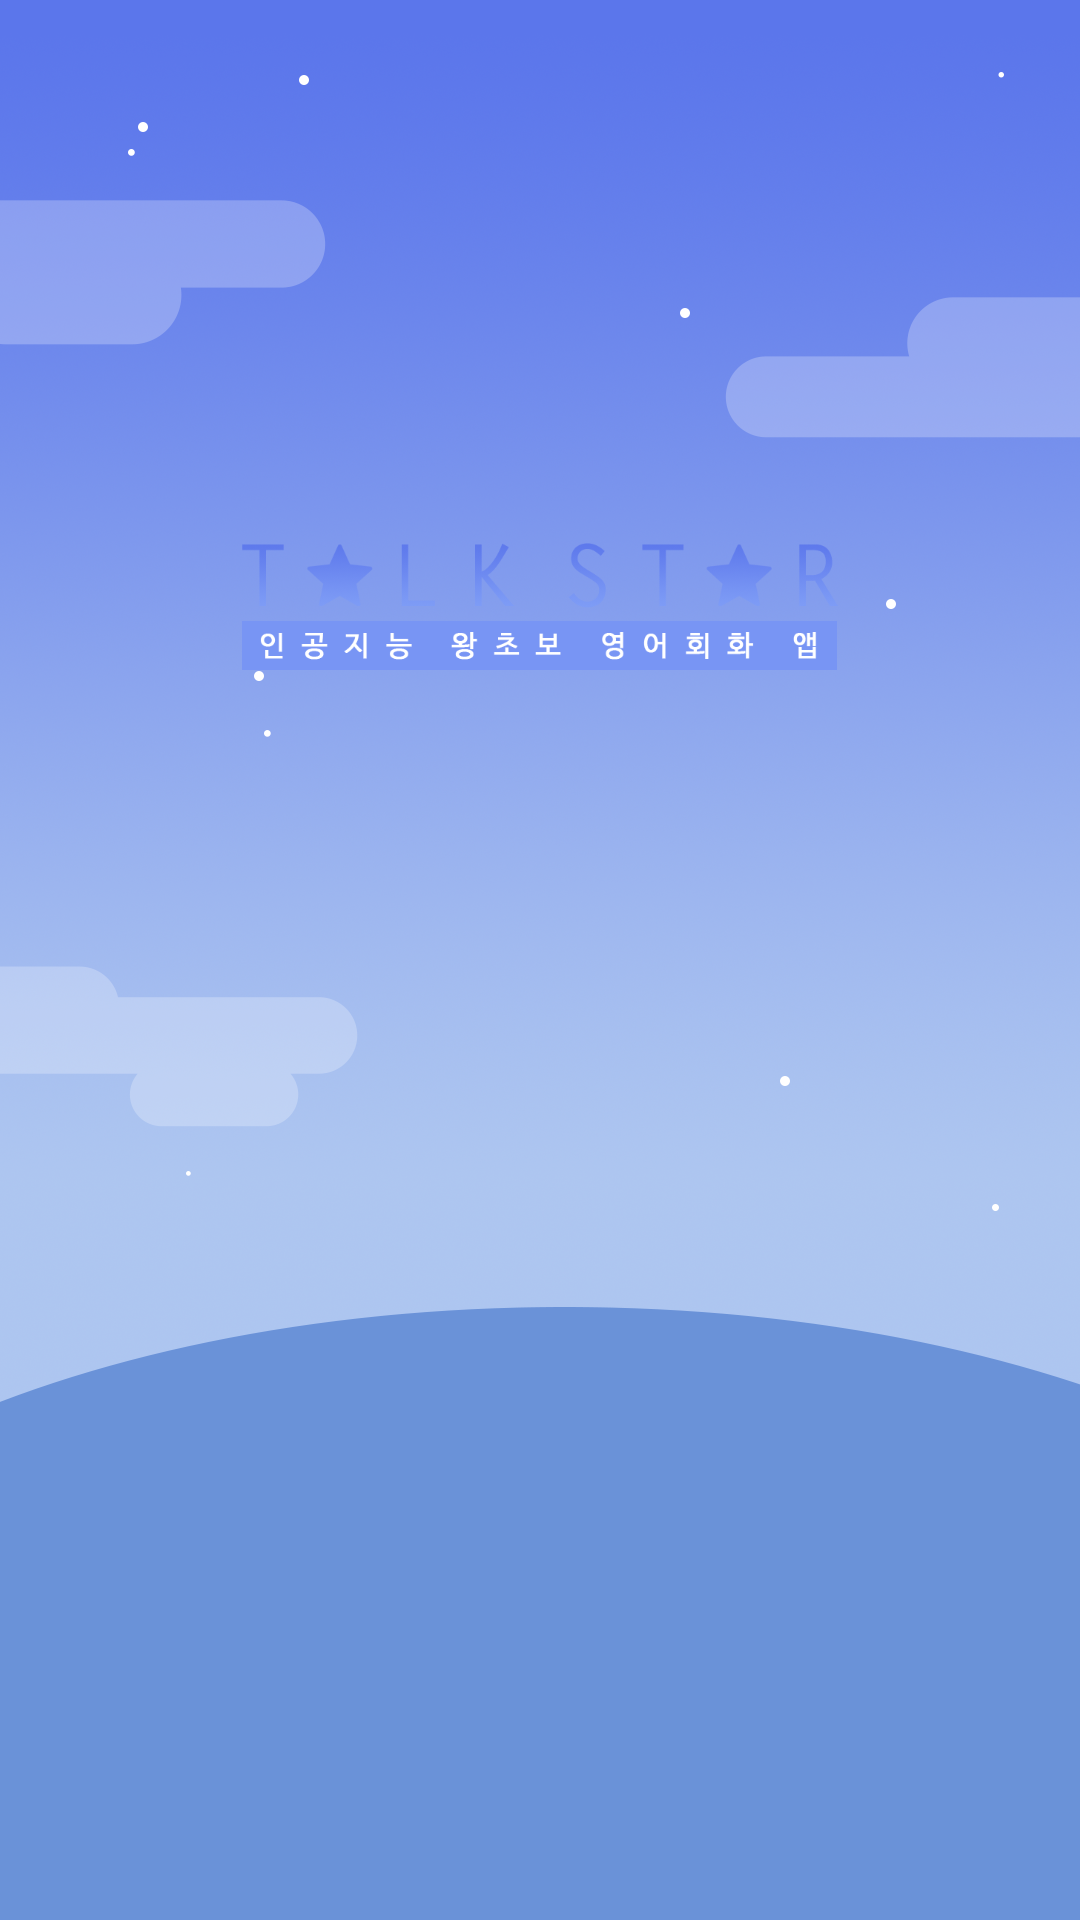

The Android layout XML behind this screen, and the referenced resources:
<!-- AndroidManifest.xml: activity theme AppTheme -->
<!-- res/layout/activity_intro.xml -->
<?xml version="1.0" encoding="utf-8"?>
<android.support.design.widget.CoordinatorLayout xmlns:android="http://schemas.android.com/apk/res/android"
    xmlns:app="http://schemas.android.com/apk/res-auto"
    xmlns:tools="http://schemas.android.com/tools"
    android:layout_width="match_parent"
    android:layout_height="match_parent"
    android:background="@mipmap/intro_bg"
    tools:context="liveenglishclass.com.talkstar.IntroActivity">

    <LinearLayout
        android:orientation="vertical"
        android:layout_width="match_parent"
        android:layout_height="match_parent"
        android:weightSum="1"
        >


        <LinearLayout
            android:layout_width="match_parent"
            android:layout_height="wrap_content"
            android:layout_weight="0.70"
            android:gravity="center_horizontal|center_vertical">

            <ImageView
                android:id="@+id/im_intro_logo"
                android:layout_width="wrap_content"
                android:layout_height="wrap_content"
                android:layout_alignParentBottom="true"
                android:layout_alignParentLeft="true"
                android:layout_alignParentStart="true"
                android:layout_centerVertical="true"
                android:layout_gravity="center"
                android:adjustViewBounds="true"
                android:paddingLeft="80dp"
                android:paddingRight="80dp"
                android:scaleType="fitCenter"
                app:srcCompat="@mipmap/intro_logo" />
        </LinearLayout>
        <LinearLayout
            android:id="@+id/intro_button_layout"
            android:orientation="vertical"
            android:layout_width="match_parent"
            android:layout_height="wrap_content"
            android:gravity="center_horizontal|center_vertical"
            android:visibility="invisible"
            android:layout_weight="0.30">
            <ImageButton
                android:id="@+id/intro_btn_login"
                android:layout_width="wrap_content"
                android:layout_height="wrap_content"
                android:background="@android:color/transparent"
                android:layout_gravity="center"
                android:adjustViewBounds="true"
                android:scaleType="fitCenter"
                android:paddingLeft="30dp"
                android:paddingRight="30dp"
                android:onClick="btnClickEvent"
                android:src="@mipmap/intro_btn_login"/>

            <ImageButton
                android:id="@+id/intro_btn_memberjoin"
                android:layout_width="wrap_content"
                android:layout_height="wrap_content"
                android:background="@android:color/transparent"
                android:layout_centerInParent="true"
                android:layout_centerHorizontal="true"
                android:layout_gravity="center"
                android:scaleType="fitCenter"
                android:layout_marginTop="10dp"
                android:paddingLeft="30dp"
                android:paddingRight="30dp"
                android:onClick="btnClickEvent"

                android:src="@mipmap/intro_btn_join"/>



        </LinearLayout>
    </LinearLayout>

</android.support.design.widget.CoordinatorLayout>
<!-- resources referenced by this layout -->
<resources>
  <!-- mipmap intro_bg: png bitmap (mipmap-xhdpi, 218581 bytes) -->
  <!-- mipmap intro_btn_join: png bitmap (mipmap-xhdpi, 55586 bytes) -->
  <!-- mipmap intro_btn_login: png bitmap (mipmap-xhdpi, 54894 bytes) -->
  <!-- mipmap intro_logo: png bitmap (mipmap-xhdpi, 60368 bytes) -->
  <style name="AppTheme" parent="Theme.AppCompat.Light.DarkActionBar">
          
          <item name="colorPrimary">@color/colorPrimary</item>
          <item name="colorPrimaryDark">@color/colorPrimaryDark</item>
          <item name="colorAccent">@color/colorAccent</item>
  
          
          <item name="windowActionBar">false</item>
          <item name="windowNoTitle">true</item>
  
      </style>
  <color name="colorPrimary">#3F51B5</color>
  <color name="colorPrimaryDark">#303F9F</color>
  <color name="colorAccent">#FF4081</color>
</resources>
